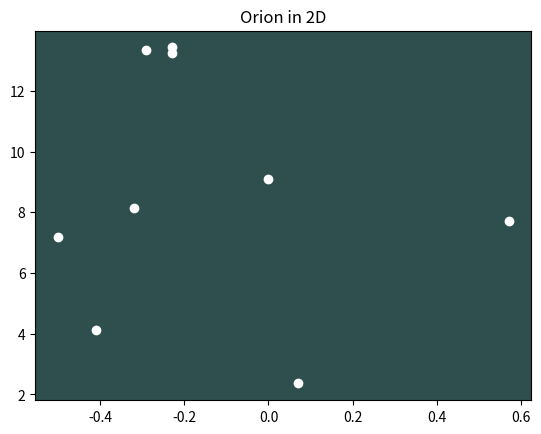
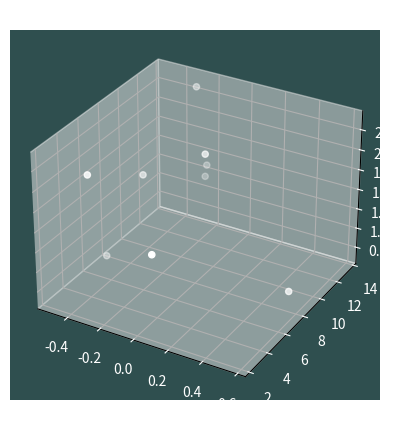

Reproduce these figures in Python, in order.

# coding: utf-8

# ## Project: Visualizing the Orion Constellation
# 
# In this project you are Dr. Jillian Bellovary, a real-life astronomer for the Hayden Planetarium at the American Museum of Natural History. As an astronomer, part of your job is to study the stars. You've recently become interested in the constellation Orion, a collection of stars that appear in our night sky and form the shape of [Orion](https://en.wikipedia.org/wiki/Orion_(constellation)), a warrior God from ancient Greek mythology. 
# 
# As a researcher on the Hayden Planetarium team, you are in charge of visualizing the Orion constellation in 3D using the Matplotlib function `.scatter()`. To learn more about the `.scatter()` you can see the Matplotlib documentation [here](https://matplotlib.org/api/_as_gen/matplotlib.pyplot.scatter.html). 
# 
# You will create a rotate-able visualization of the position of the Orion's stars and get a better sense of their actual positions. To achieve this, you will be mapping real data from outer space that maps the position of the stars in the sky
# 
# The goal of the project is to understand spatial perspective. Once you visualize Orion in both 2D and 3D, you will be able to see the difference in the constellation shape humans see from earth versus the actual position of the stars that make up this constellation. 
# 
# <img src="https://upload.wikimedia.org/wikipedia/commons/9/91/Orion_constellation_with_star_labels.jpg" alt="Orion" style="width: 400px;"/>
# 
# 

# ## 1. Set-Up
# The following set-up is new and specific to the project. It is very similar to the way you have imported Matplotlib in previous lessons.
# 
# + Add `%matplotlib notebook` in the cell below. This is a new statement that you may not have seen before. It will allow you to be able to rotate your visualization in this jupyter notebook.
# 
# + We will be using a subset of Matplotlib: `matplotlib.pyplot`. Import the subset as you have been importing it in previous lessons: `from matplotlib import pyplot as plt`
# 
# 
# + In order to see our 3D visualization, we also need to add this new line after we import Matplotlib:
# `from mpl_toolkits.mplot3d import Axes3D`
# 

# In[1]:

get_ipython().magic('matplotlib')
from matplotlib import pyplot as plt
from mpl_toolkits.mplot3d import Axes3D


# ## 2. Get familiar with real data
# 
# Astronomers describe a star's position in the sky by using a pair of angles: declination and right ascension. Declination is similar to longitude, but it is projected on the celestian fear. Right ascension is known as the "hour angle" because it accounts for time of day and earth's rotaiton. Both angles are relative to the celestial equator. You can learn more about star position [here](https://en.wikipedia.org/wiki/Star_position).
# 
# The `x`, `y`, and `z` lists below are composed of the x, y, z coordinates for each star in the collection of stars that make up the Orion constellation as documented in a paper by Nottingham Trent Univesity on "The Orion constellation as an installation" found [here](https://arxiv.org/ftp/arxiv/papers/1110/1110.3469.pdf).
# 
# Spend some time looking at `x`, `y`, and `z`, does each fall within a range?

# In[2]:

# Orion
x = [-0.41, 0.57, 0.07, 0.00, -0.29, -0.32,-0.50,-0.23, -0.23] #range (-0.4,-0.23)
y = [4.12, 7.71, 2.36, 9.10, 13.35, 8.13, 7.19, 13.25,13.43] #range (4.12, 13.43)
z = [2.06, 0.84, 1.56, 2.07, 2.36, 1.72, 0.66, 1.25,1.38] #range ( 0.66, 2.36)


# ## 3. Create a 2D Visualization
# 
# Before we visualize the stars in 3D, let's get a sense of what they look like in 2D. 
# 
# Create a figure for the 2d plot and save it to a variable name `fig`. (hint: `plt.figure()`)
# 
# Add your subplot `.add_subplot()` as the single subplot, with `1,1,1`.(hint: `add_subplot(1,1,1)`)
# 
# Use the scatter [function](https://matplotlib.org/api/_as_gen/matplotlib.pyplot.scatter.html) to visualize your `x` and `y` coordinates. (hint: `.scatter(x,y)`)
# 
# Render your visualization. (hint: `plt.show()`)
# 
# Does the 2D visualization look like the Orion constellation we see in the night sky? Do you recognize its shape in 2D? There is a curve to the sky, and this is a flat visualization, but we will visualize it in 3D in the next step to get a better sense of the actual star positions. 

# In[3]:

get_ipython().magic('matplotlib inline')
fig = plt.figure()
vis2d = fig.add_subplot(1,1,1, facecolor = 'darkslategray')
vis2d.scatter(x,y, c='white')
plt.title('Orion in 2D')


# ## 4. Create a 3D Visualization
# 
# Create a figure for the 3D plot and save it to a variable name `fig_3d`. (hint: `plt.figure()`)
# 
# 
# Since this will be a 3D projection, we want to make to tell Matplotlib this will be a 3D plot.  
# 
# To add a 3D projection, you must include a the projection argument. It would look like this:
# ```py
# projection="3d"
# ```
# 
# Add your subplot with `.add_subplot()` as the single subplot `1,1,1` and specify your `projection` as `3d`:
# 
# `fig_3d.add_subplot(1,1,1,projection="3d")`)
# 
# Since this visualization will be in 3D, we will need our third dimension. In this case, our `z` coordinate. 
# 
# Create a new variable `constellation3d` and call the scatter [function](https://matplotlib.org/api/_as_gen/matplotlib.pyplot.scatter.html) with your `x`, `y` and `z` coordinates. 
# 
# Include `z` just as you have been including the other two axes. (hint: `.scatter(x,y,z)`)
# 
# Render your visualization. (hint `plt.show()`.)
# 

# In[4]:

get_ipython().magic('matplotlib')
fig = plt.figure()
vis3d = fig.add_subplot(1,1,1, projection = '3d', facecolor='darkslategray')
vis3d.tick_params(axis='x',colors='white')
vis3d.tick_params(axis='y',colors='white')
vis3d.tick_params(axis='z',colors='white')

plt.ioff()
vis3d.scatter(x,y,z, c='white')
plt.title('Orion', color ='white')
plt.show()


# #### 5. Rotate and explore
# 
# Use your mouse to click and drag the 3D visualization in the previous step. This will rotate the scatter plot. As you rotate, can you see Orion from different angles? 
# 
# Note: The on and off button that appears above the 3D scatter plot allows you to toggle rotation of your 3D visualization in your notebook.
# 
# Take your time, rotate around! Remember, this will never look exactly like the Orion we see from Earth. The visualization does not curve as the night sky does.
# There is beauty in the new understanding of Earthly perspective! We see the shape of the warrior Orion because of Earth's location in the universe and the location of the stars in that constellation.
# 
# Feel free to map more stars by looking up other celestial x, y, z coordinates [here](http://www.stellar-database.com/).
# 
